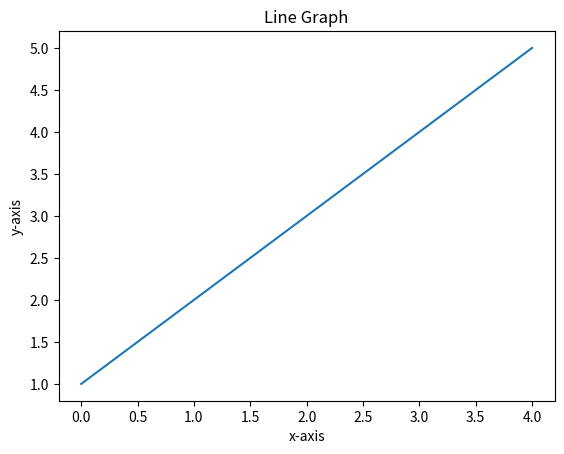

Generate this figure with matplotlib:

from matplotlib import pyplot as plt
plt.plot([1,2,3,4,5])
plt.xlabel("x-axis")
plt.ylabel("y-axis")
plt.title('Line Graph')

plt.show()







